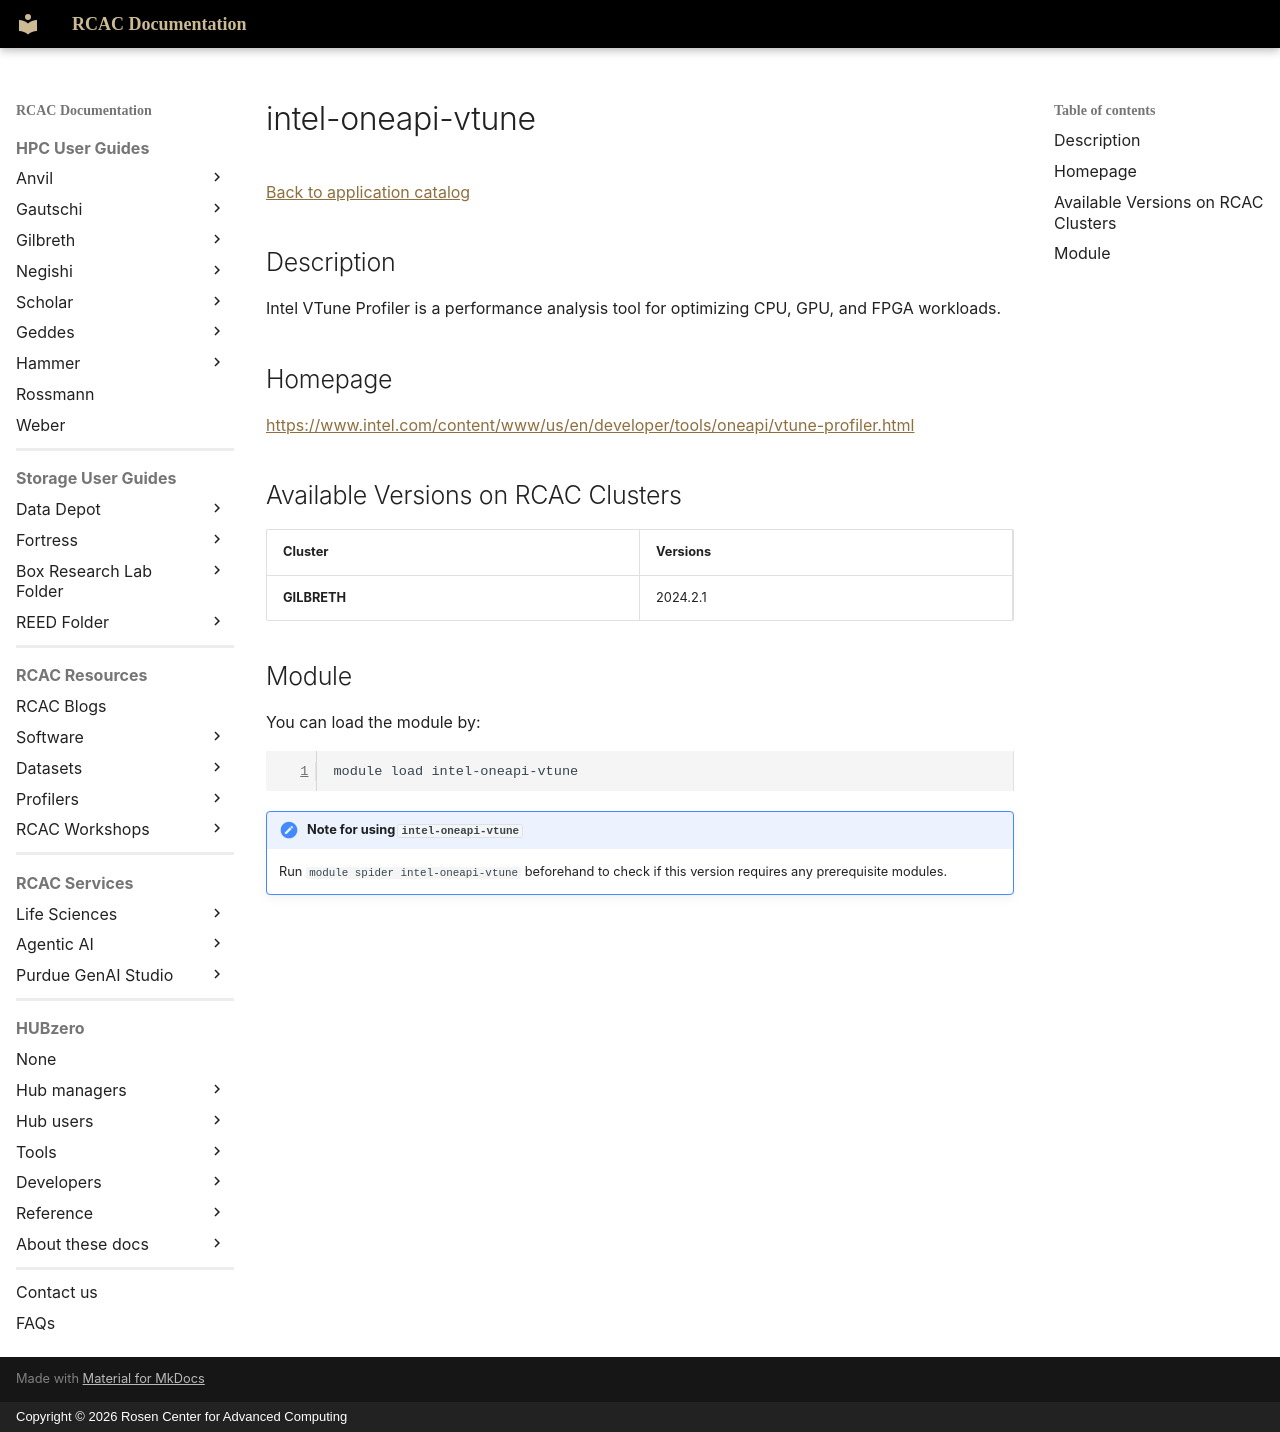

repository: PurdueRCAC/RCAC-Docs · page: software/apps_md/intel-oneapi-vtune/index.html · generator: mkdocs · copyright: Copyright © 2026 Rosen Center for Advanced Computing

# intel-oneapi-vtune

[Back to application catalog](../app_catalog.md)

## Description

Intel VTune Profiler is a performance analysis tool for optimizing CPU, GPU, and FPGA workloads.

## Homepage

[https://www.intel.com/content/www/us/en/developer/tools/oneapi/vtune-profiler.html](https://www.intel.com/content/www/us/en/developer/tools/oneapi/vtune-profiler.html)

## Available Versions on RCAC Clusters

|Cluster|Versions|
|---|---|
**GILBRETH**|2024.2.1

## Module

You can load the module by:

```bash
module load intel-oneapi-vtune
```

!!! note "Note for using `intel-oneapi-vtune`"
    Run `module spider intel-oneapi-vtune` beforehand to check if this version requires any prerequisite modules.
